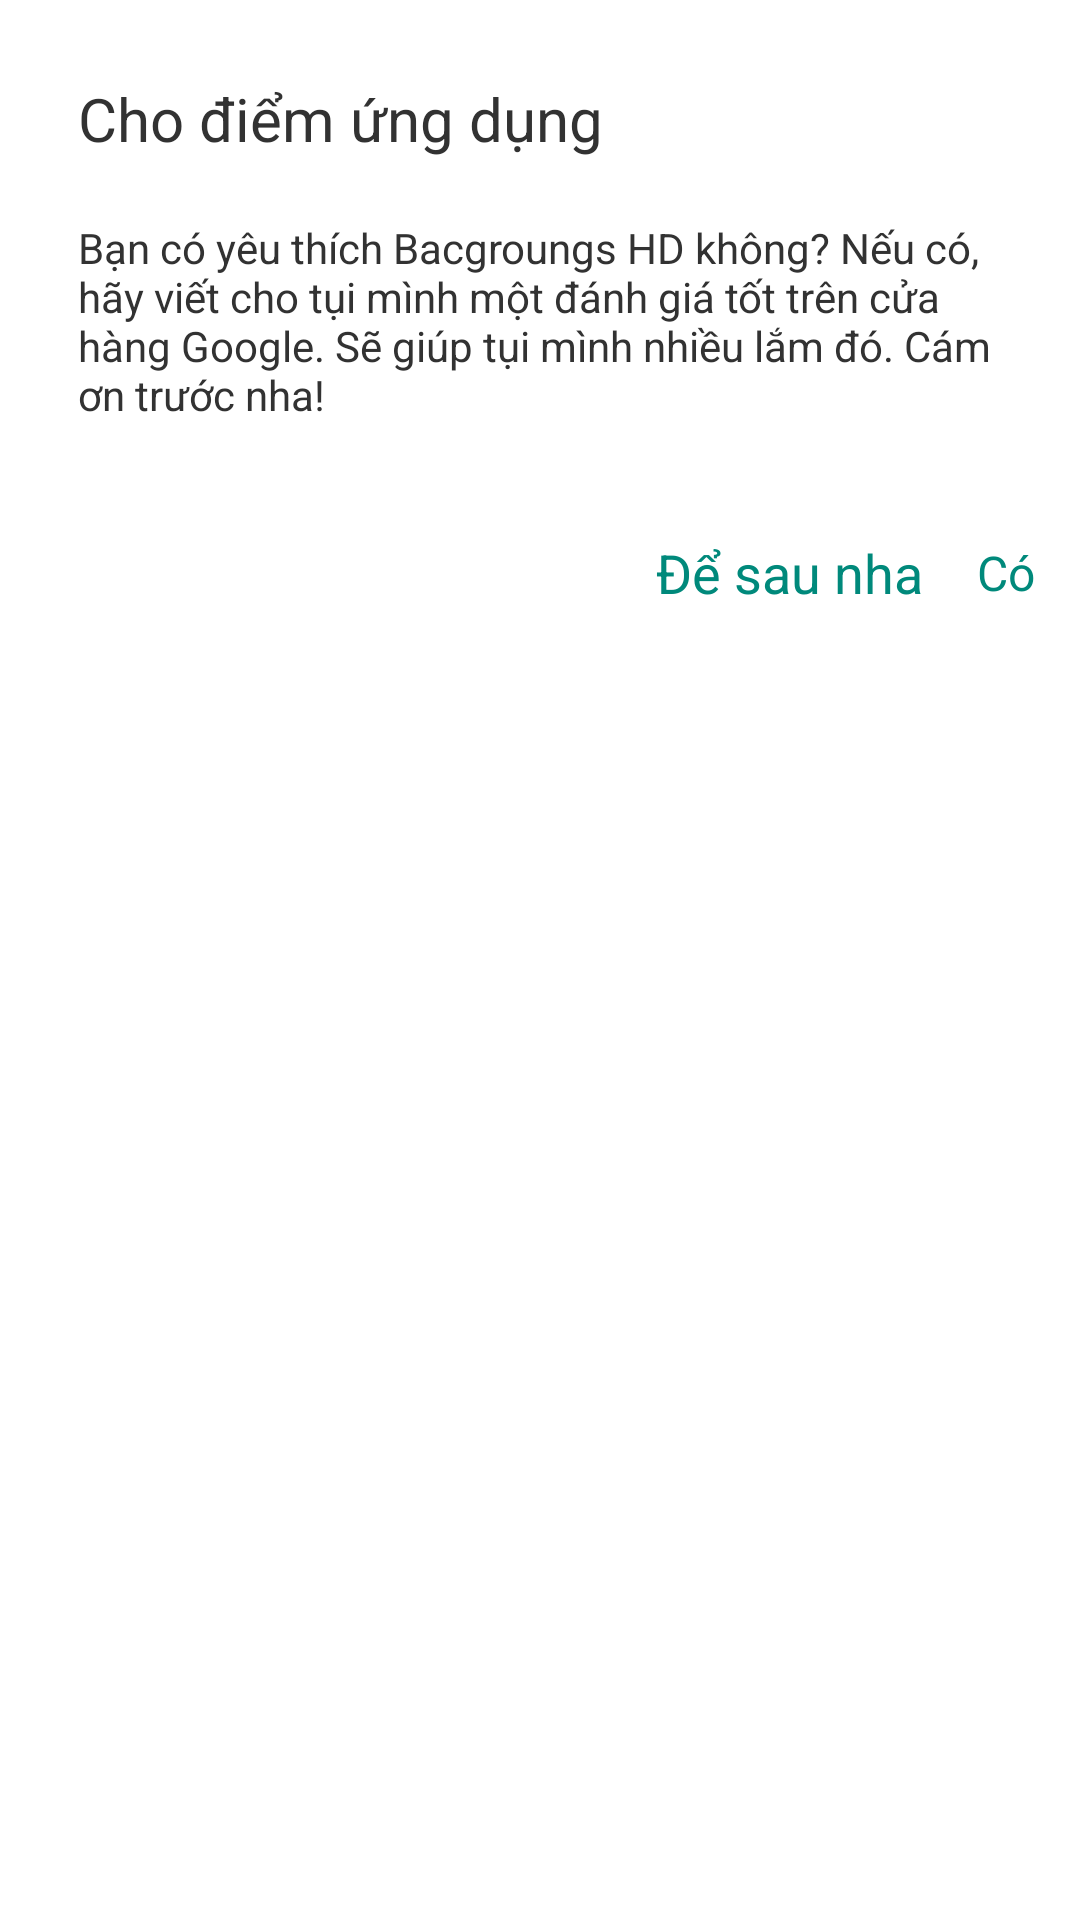

Reconstruct the res/layout file that produces this screen, plus the resources it refers to.
<!-- AndroidManifest.xml: application theme AppTheme -->
<!-- res/layout/dialog_point.xml -->
<?xml version="1.0" encoding="utf-8"?>
<LinearLayout xmlns:android="http://schemas.android.com/apk/res/android"
    android:layout_width="match_parent"
    android:layout_height="match_parent"
    android:background="@drawable/background_dialog"
    android:orientation="vertical" >

    <LinearLayout
        android:layout_width="match_parent"
        android:layout_height="wrap_content"
        android:gravity="center"
        android:orientation="vertical" >

        <TextView
            android:id="@+id/txt_title"
            android:layout_width="match_parent"
            android:layout_height="wrap_content"
            android:layout_marginBottom="@dimen/padding_between_title_and_body_text"
            android:layout_marginLeft="@dimen/padding_around_content_area"
            android:layout_marginRight="@dimen/padding_around_content_area"
            android:layout_marginTop="@dimen/padding_around_content_area"
            android:text="@string/title_dialog_point"
            android:textSize="@dimen/text_size_large20" />

        <TextView
            android:id="@+id/txt_content"
            android:layout_width="match_parent"
            android:layout_height="wrap_content"
            android:layout_marginBottom="@dimen/padding_around_content_area"
            android:layout_marginLeft="@dimen/padding_around_content_area"
            android:layout_marginRight="@dimen/padding_around_content_area"
            android:text="@string/content_dialog_point"
            android:textSize="@dimen/text_size_medium" />
    </LinearLayout>

    <LinearLayout
        android:layout_width="match_parent"
        android:layout_height="@dimen/action_area_height"
        android:gravity="right" >

        <Button
            android:id="@+id/btn_cancel"
            android:layout_width="wrap_content"
            android:layout_height="@dimen/button_height"
            android:layout_gravity="center"
            android:layout_marginRight="@dimen/padding_around_buttons"
            android:background="@null"
            android:padding="5dp"
            android:text="@string/btn_cancel"
            android:textColor="@color/color_button_dialog"
            android:textSize="@dimen/text_size_large18" />

        <Button
            android:id="@+id/btn_confirm"
            android:layout_width="wrap_content"
            android:layout_height="@dimen/button_height"
            android:layout_gravity="center"
            android:layout_marginRight="@dimen/padding_around_buttons"
            android:background="@null"
            android:padding="5dp"
            android:text="@string/btn_confirm"
            android:textColor="@color/color_button_dialog"
            android:textSize="@dimen/text_size" />
    </LinearLayout>

</LinearLayout>
<!-- resources referenced by this layout -->
<resources>
  <color name="color_button_dialog">#00897B</color>
  <dimen name="action_area_height">52dp</dimen>
  <dimen name="button_height">36dp</dimen>
  <dimen name="padding_around_buttons">8dp</dimen>
  <dimen name="padding_around_content_area">24dp</dimen>
  <dimen name="padding_between_title_and_body_text">20dp</dimen>
  <dimen name="text_size">16dp</dimen>
  <dimen name="text_size_large18">18dp</dimen>
  <dimen name="text_size_large20">20dp</dimen>
  <dimen name="text_size_medium">14dp</dimen>
  <!-- drawable background_dialog (drawable) -->
  <shape xmlns:android="http://schemas.android.com/apk/res/android"
      android:shape="rectangle" >
  
      <stroke
          android:width="1px"
          android:color="@color/color_white" />
  
      <solid android:color="@android:color/white" />
  
      <corners
          android:bottomLeftRadius="2dp"
          android:bottomRightRadius="2dp"
          android:topLeftRadius="2dp"
          android:topRightRadius="2dp" />
  
      <padding
          android:bottom="2dp"
          android:left="2dp"
          android:right="2dp"
          android:top="2dp" />
  
  </shape>
  <string name="btn_cancel">Để sau nha</string>
  <string name="btn_confirm">Có</string>
  <string name="content_dialog_point">Bạn có yêu thích Bacgroungs HD không? Nếu có, hãy viết cho tụi mình một đánh giá tốt trên cửa hàng Google. Sẽ giúp tụi mình nhiều lắm đó. Cám ơn trước nha!</string>
  <string name="title_dialog_point">Cho điểm ứng dụng</string>
  <style name="AppTheme" parent="AppBaseTheme">
          
          <item name="android:actionBarStyle">@style/MyActionBar</item>
      </style>
  <color name="color_white">#ffffff</color>
  <style name="AppBaseTheme" parent="android:Theme.Light">
          
      </style>
  <style name="MyActionBar" parent="@android:style/Widget.Holo.Light.ActionBar">
          <item name="android:windowActionBar">false</item>
          <item name="android:background">@color/color_header</item>
           <item name="android:textColor">@color/color_white</item>
      </style>
  <color name="color_header">#073654</color>
</resources>
